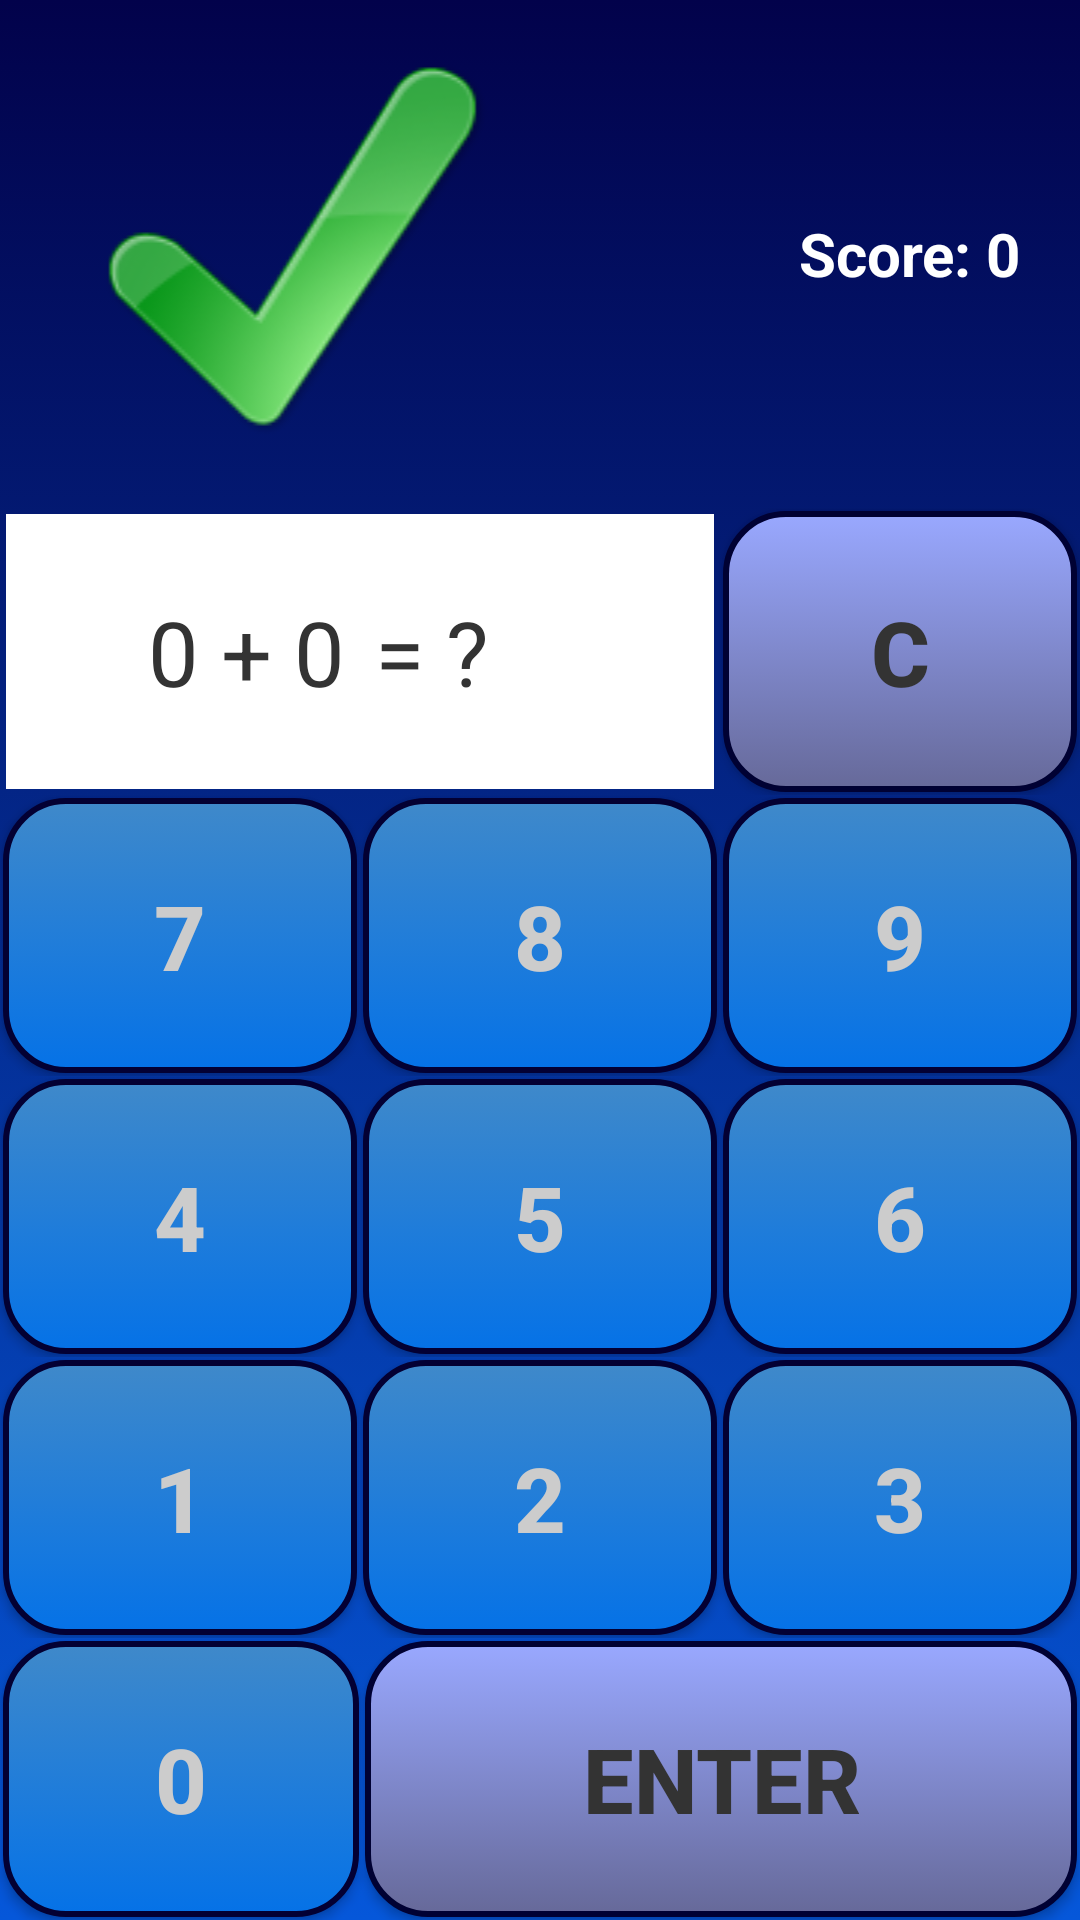

Layout XML and referenced resources for this Android screen:
<!-- AndroidManifest.xml: application theme Theme.AppCompat.NoActionBar -->
<!-- res/layout/activity_play.xml -->
<?xml version="1.0" encoding="utf-8"?>
<LinearLayout xmlns:android="http://schemas.android.com/apk/res/android"
    android:layout_width="match_parent"
    android:layout_height="match_parent"
    android:background="@drawable/background"
    android:orientation="vertical" >

    <LinearLayout
        android:layout_width="fill_parent"
        android:layout_height="wrap_content"
        android:layout_weight="1"
        android:orientation="horizontal" >

        <ImageView
            android:id="@+id/response"
            android:layout_width="wrap_content"
            android:layout_height="wrap_content"
            android:layout_gravity="center|left"
            android:layout_weight="1"
            android:contentDescription="result"
            android:src="@drawable/ok" />

        <TextView
            android:id="@+id/score"
            android:layout_width="wrap_content"
            android:layout_height="match_parent"
            android:layout_weight="1"
            android:gravity="center|right"
            android:paddingRight="20dp"
            android:text="@string/score_text"
            android:textColor="#ffffffff"
            android:textSize="20sp"
            android:textStyle="bold" />
    </LinearLayout>

    <LinearLayout
        android:layout_width="fill_parent"
        android:layout_height="wrap_content"
        android:layout_weight="1"
        android:orientation="horizontal" >

        <TextView
            android:id="@+id/question"
            android:layout_width="0dp"
            android:layout_height="match_parent"
            android:layout_marginBottom="2dp"
            android:layout_marginLeft="2dp"
            android:layout_marginTop="2dp"
            android:layout_weight="1"
            android:background="#ffffffff"
            android:gravity="center|right"
            android:padding="5dp"
            android:text="0 + 0"
            android:textColor="#ff333333"
            android:textSize="30sp" />

        <TextView
            android:id="@+id/answer"
            android:layout_width="0dp"
            android:layout_height="match_parent"
            android:layout_marginBottom="2dp"
            android:layout_marginRight="2dp"
            android:layout_marginTop="2dp"
            android:layout_weight="1"
            android:background="#ffffffff"
            android:gravity="center|left"
            android:padding="5dp"
            android:text="= ?"
            android:textColor="#ff333333"
            android:textSize="30sp" />

        <Button
            android:id="@+id/clear"
            android:layout_width="0dp"
            android:layout_height="match_parent"
            android:layout_margin="1dp"
            android:layout_weight="1"
            android:background="@drawable/enter_background"
            android:gravity="center"
            android:padding="5dp"
            android:text="C"
            android:textColor="#ff333333"
            android:textSize="30sp"
            android:textStyle="bold" />
    </LinearLayout>

    <LinearLayout
        android:layout_width="fill_parent"
        android:layout_height="wrap_content"
        android:layout_weight="1"
        android:orientation="horizontal" >

        <Button
            android:id="@+id/btn7"
            android:layout_width="0dp"
            android:layout_height="match_parent"
            android:layout_margin="1dp"
            android:layout_weight="1"
            android:background="@drawable/button_background"
            android:gravity="center"
            android:padding="5dp"
            android:tag="7"
            android:text="7"
            android:textColor="#ffcccccc"
            android:textSize="30sp"
            android:textStyle="bold" />

        <Button
            android:id="@+id/btn8"
            android:layout_width="0dp"
            android:layout_height="match_parent"
            android:layout_margin="1dp"
            android:layout_weight="1"
            android:background="@drawable/button_background"
            android:gravity="center"
            android:padding="5dp"
            android:tag="8"
            android:text="8"
            android:textColor="#ffcccccc"
            android:textSize="30sp"
            android:textStyle="bold" />

        <Button
            android:id="@+id/btn9"
            android:layout_width="0dp"
            android:layout_height="match_parent"
            android:layout_margin="1dp"
            android:layout_weight="1"
            android:background="@drawable/button_background"
            android:gravity="center"
            android:padding="5dp"
            android:tag="9"
            android:text="9"
            android:textColor="#ffcccccc"
            android:textSize="30sp"
            android:textStyle="bold" />
    </LinearLayout>

    <LinearLayout
        android:layout_width="fill_parent"
        android:layout_height="wrap_content"
        android:layout_weight="1"
        android:orientation="horizontal" >

        <Button
            android:id="@+id/btn4"
            android:layout_width="0dp"
            android:layout_height="match_parent"
            android:layout_margin="1dp"
            android:layout_weight="1"
            android:background="@drawable/button_background"
            android:gravity="center"
            android:padding="5dp"
            android:tag="4"
            android:text="4"
            android:textColor="#ffcccccc"
            android:textSize="30sp"
            android:textStyle="bold" />

        <Button
            android:id="@+id/btn5"
            android:layout_width="0dp"
            android:layout_height="match_parent"
            android:layout_margin="1dp"
            android:layout_weight="1"
            android:background="@drawable/button_background"
            android:gravity="center"
            android:padding="5dp"
            android:tag="5"
            android:text="5"
            android:textColor="#ffcccccc"
            android:textSize="30sp"
            android:textStyle="bold" />

        <Button
            android:id="@+id/btn6"
            android:layout_width="0dp"
            android:layout_height="match_parent"
            android:layout_margin="1dp"
            android:layout_weight="1"
            android:background="@drawable/button_background"
            android:gravity="center"
            android:padding="5dp"
            android:tag="6"
            android:text="6"
            android:textColor="#ffcccccc"
            android:textSize="30sp"
            android:textStyle="bold" />
    </LinearLayout>

    <LinearLayout
        android:layout_width="fill_parent"
        android:layout_height="wrap_content"
        android:layout_weight="1"
        android:orientation="horizontal" >

        <Button
            android:id="@+id/btn1"
            android:layout_width="0dp"
            android:layout_height="match_parent"
            android:layout_margin="1dp"
            android:layout_weight="1"
            android:background="@drawable/button_background"
            android:gravity="center"
            android:padding="5dp"
            android:tag="1"
            android:text="1"
            android:textColor="#ffcccccc"
            android:textSize="30sp"
            android:textStyle="bold" />

        <Button
            android:id="@+id/btn2"
            android:layout_width="0dp"
            android:layout_height="match_parent"
            android:layout_margin="1dp"
            android:layout_weight="1"
            android:background="@drawable/button_background"
            android:gravity="center"
            android:padding="5dp"
            android:tag="2"
            android:text="2"
            android:textColor="#ffcccccc"
            android:textSize="30sp"
            android:textStyle="bold" />

        <Button
            android:id="@+id/btn3"
            android:layout_width="0dp"
            android:layout_height="match_parent"
            android:layout_margin="1dp"
            android:layout_weight="1"
            android:background="@drawable/button_background"
            android:gravity="center"
            android:padding="5dp"
            android:tag="3"
            android:text="3"
            android:textColor="#ffcccccc"
            android:textSize="30sp"
            android:textStyle="bold" />
    </LinearLayout>

    <LinearLayout
        android:layout_width="fill_parent"
        android:layout_height="wrap_content"
        android:layout_weight="1"
        android:orientation="horizontal" >

        <Button
            android:id="@+id/btn0"
            android:layout_width="0dp"
            android:layout_height="match_parent"
            android:layout_margin="1dp"
            android:layout_weight="1"
            android:background="@drawable/button_background"
            android:gravity="center"
            android:padding="5dp"
            android:tag="0"
            android:text="0"
            android:textColor="#ffcccccc"
            android:textSize="30sp"
            android:textStyle="bold" />

        <Button
            android:id="@+id/enter"
            android:layout_width="0dp"
            android:layout_height="match_parent"
            android:layout_margin="1dp"
            android:layout_weight="2"
            android:background="@drawable/enter_background"
            android:gravity="center"
            android:padding="5dp"
            android:text="@string/enter_button"
            android:textColor="#ff333333"
            android:textSize="30sp"
            android:textStyle="bold" />
    </LinearLayout>

</LinearLayout>
<!-- resources referenced by this layout -->
<resources>
  <!-- drawable background (drawable) -->
  <?xml version="1.0" encoding="utf-8"?>
  <shape xmlns:android="http://schemas.android.com/apk/res/android"
      android:dither="true" >
  
      <gradient
          android:angle="90"
          android:endColor="#02024b"
          android:startColor="#0557da" />
  
  </shape>
  <!-- drawable button_background (drawable) -->
  <?xml version="1.0" encoding="utf-8"?>
  <shape xmlns:android="http://schemas.android.com/apk/res/android"
      android:dither="true" >
  
      <gradient
          android:angle="90"
          android:endColor="#3f89ca"
          android:startColor="#0572e7" />
  
      <corners android:radius="20dp" />
  
      <stroke
          android:width="2dp"
          android:color="#030033" />
  
  </shape>
  <!-- drawable enter_background (drawable) -->
  <?xml version="1.0" encoding="utf-8"?>
  <shape xmlns:android="http://schemas.android.com/apk/res/android"
      android:dither="true" >
  
      <gradient
          android:angle="90"
          android:endColor="#99a8ff"
          android:startColor="#666999" />
  
      <corners android:radius="20dp" />
  
      <stroke
          android:width="2dp"
          android:color="#000133" />
  
  </shape>
  <!-- drawable ok: png bitmap (drawable, 9489 bytes) -->
  <string name="enter_button">Enter</string>
  <string name="score_text">Score: 0</string>
</resources>
